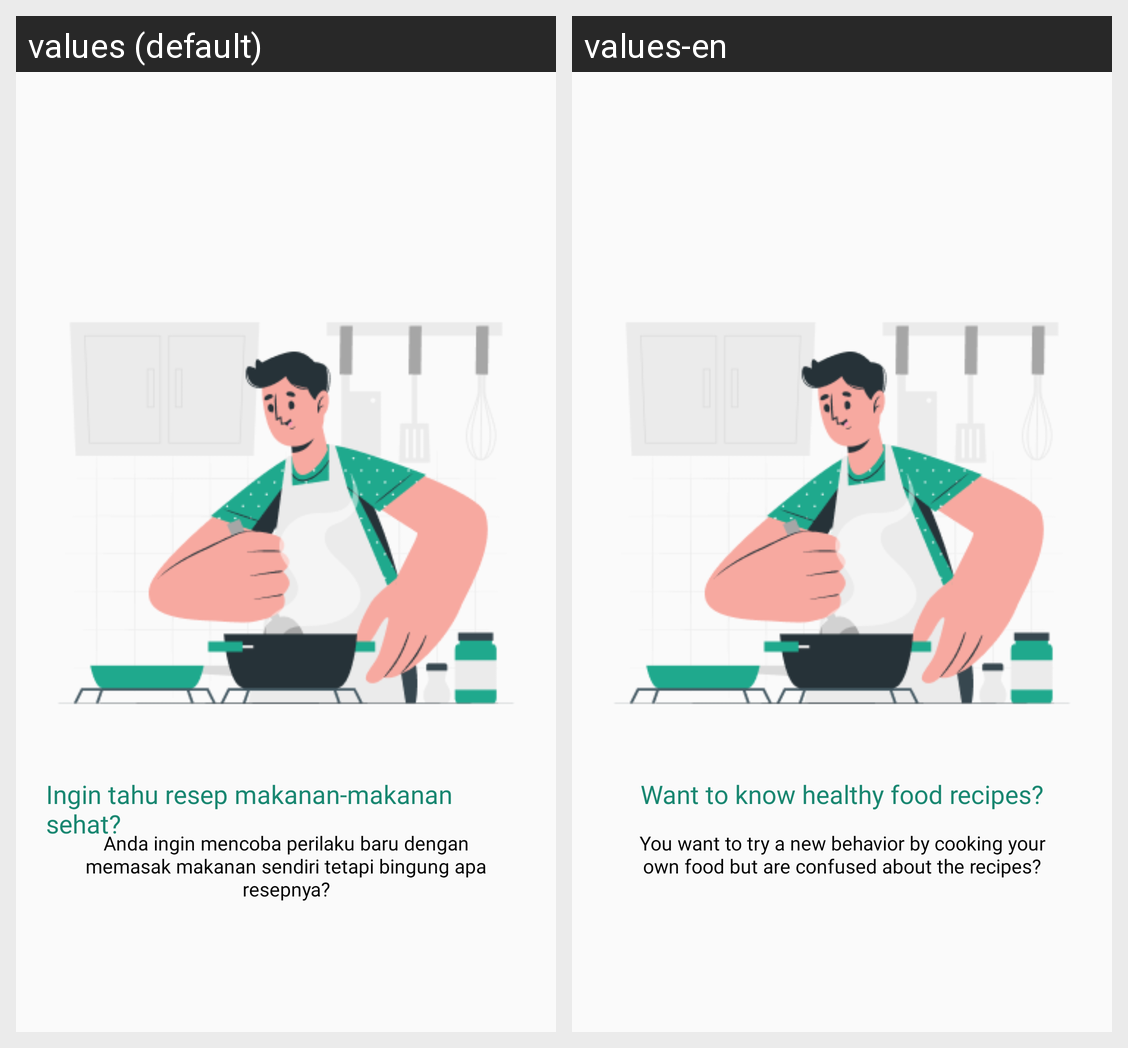

For this localized Android screen grid, give each drawn string resource with its value in every locale shown.
Android screen res/layout/fragment_second_screen.xml rendered under 2 locales, left to right: values (default), values-en. Device: Nexus 5 (rendered at 1080×1920; each locale shown at half size, 540×960, under a caption strip naming it); theme Theme.AppProj.
Strings drawn on this screen, with the default value and each locale's value (text and hints the layout hard-codes, and strings that could not be matched under every locale, appear in the picture but are not listed):

trivia2
  values: Ingin tahu resep makanan-makanan sehat?
  values-en: Want to know healthy food recipes?

trivia_desc2
  values: Anda ingin mencoba perilaku baru dengan memasak makanan sendiri tetapi bingung apa resepnya?
  values-en: You want to try a new behavior by cooking your own food but are confused about the recipes?
